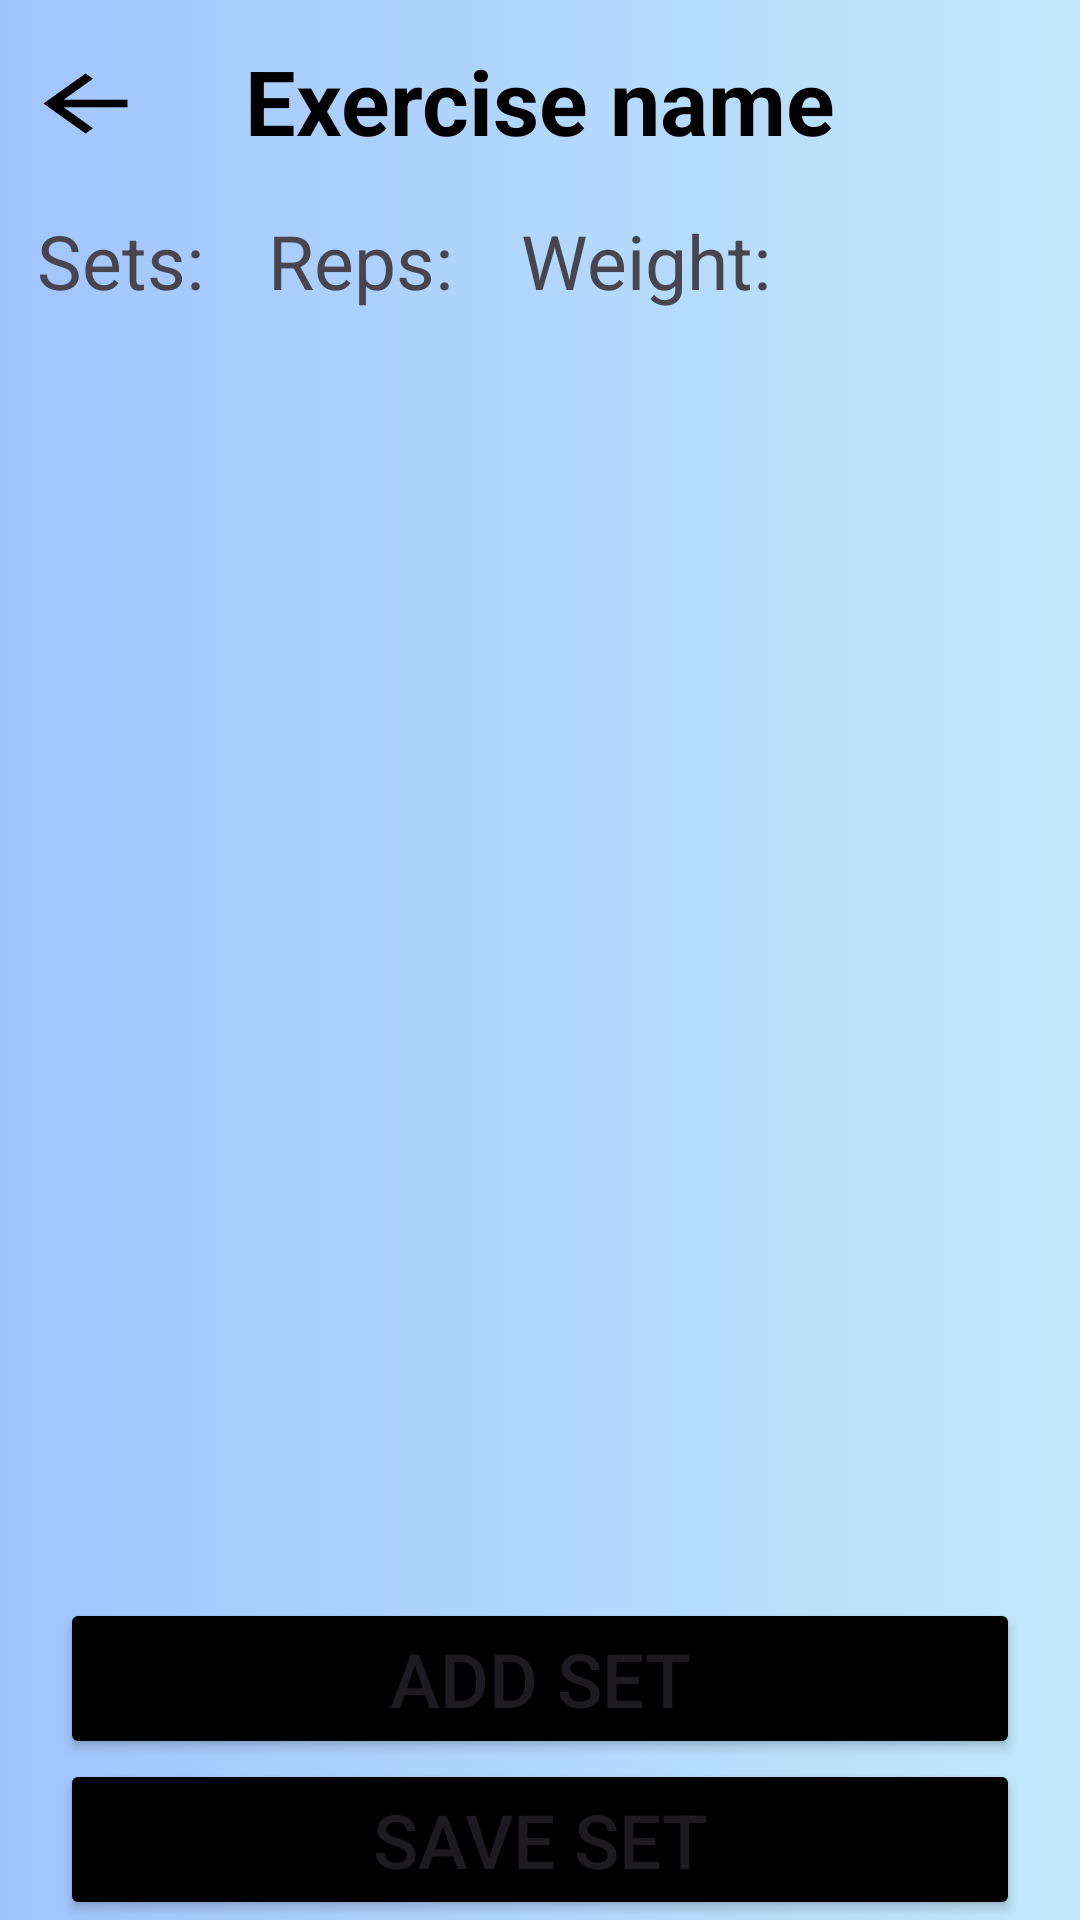

Produce the Android XML layout that renders to this screen, including the resource entries it uses.
<!-- AndroidManifest.xml: application theme Theme.MyProgress -->
<!-- res/layout/chosen_exercise.xml -->
<?xml version="1.0" encoding="utf-8"?>
<androidx.constraintlayout.widget.ConstraintLayout
    xmlns:android="http://schemas.android.com/apk/res/android"
    android:layout_width="match_parent"
    android:layout_height="match_parent"
    xmlns:app="http://schemas.android.com/apk/res-auto"
    android:background="@drawable/gradient_background_blue">

    <TextView
        android:id="@+id/backButton"
        android:layout_width="60dp"
        android:layout_height="60dp"
        android:clickable="true"
        android:focusable="true"
        android:layout_marginTop="7dp"
        android:contentDescription="@string/back"
        android:background="@drawable/baseline_arrow_back_24"
        app:layout_constraintTop_toTopOf="parent"
        app:layout_constraintStart_toStartOf="parent"
        app:layout_constraintBottom_toTopOf="@id/setsTV"
        app:layout_constraintEnd_toStartOf="@id/exerciseName"/>

    <TextView
        android:id="@+id/exerciseName"
        android:layout_width="0dp"
        android:layout_height="wrap_content"
        android:text="@string/exercise_name"
        android:textStyle="bold"
        android:textColor="@color/black"
        android:gravity="center"
        android:layout_marginEnd="60dp"
        android:textSize="30sp"
        app:layout_constraintStart_toEndOf="@id/backButton"
        app:layout_constraintTop_toTopOf="parent"
        app:layout_constraintEnd_toEndOf="parent"
        app:layout_constraintBottom_toTopOf="@id/repsTV"/>

    <TextView
        android:id="@+id/setsTV"
        android:layout_width="80dp"
        android:layout_height="40dp"
        android:textSize="25sp"
        android:gravity="center"
        android:text="@string/sets_item"
        app:layout_constraintStart_toStartOf="parent"
        app:layout_constraintTop_toBottomOf="@id/exerciseName"
        app:layout_constraintEnd_toStartOf="@id/repsTV"
        app:layout_constraintBottom_toTopOf="@id/rvLayout"/>

    <TextView
        android:id="@+id/repsTV"
        android:layout_width="80dp"
        android:layout_height="40dp"
        android:textSize="25sp"
        android:gravity="center"
        android:text="@string/reps_item"
        app:layout_constraintStart_toEndOf="@id/setsTV"
        app:layout_constraintTop_toBottomOf="@id/exerciseName"
        app:layout_constraintEnd_toStartOf="@id/weightTV"
        app:layout_constraintBottom_toTopOf="@id/rvLayout"/>

    <TextView
        android:id="@+id/weightTV"
        android:layout_width="110dp"
        android:layout_height="40dp"
        android:textSize="25sp"
        android:gravity="center"
        android:text="@string/weight_item"
        app:layout_constraintStart_toEndOf="@id/repsTV"
        app:layout_constraintTop_toBottomOf="@id/exerciseName"
        app:layout_constraintBottom_toTopOf="@id/rvLayout"/>

    <androidx.recyclerview.widget.RecyclerView
        android:id="@+id/rvLayout"
        android:layout_width="match_parent"
        android:layout_height="0dp"
        app:layout_constraintTop_toBottomOf="@id/repsTV"
        app:layout_constraintStart_toStartOf="parent"
        app:layout_constraintBottom_toTopOf="@id/addSetButton"/>

    <Button
        android:id="@+id/addSetButton"
        android:layout_width="320dp"
        android:layout_height="0dp"
        android:backgroundTint="@color/black"
        android:text="@string/add_set"
        android:textSize="25sp"
        app:layout_constraintBottom_toTopOf="@id/saveSetButton"
        app:layout_constraintStart_toStartOf="parent"
        app:layout_constraintEnd_toEndOf="parent"/>

    <Button
        android:id="@+id/saveSetButton"
        android:layout_width="320dp"
        android:layout_height="0dp"
        android:backgroundTint="@color/black"
        android:text="@string/save_set"
        android:textSize="25sp"
        app:layout_constraintBottom_toBottomOf="parent"
        app:layout_constraintStart_toStartOf="parent"
        app:layout_constraintEnd_toEndOf="parent"/>

</androidx.constraintlayout.widget.ConstraintLayout>
<!-- resources referenced by this layout -->
<resources>
  <color name="black">#FF000000</color>
  <!-- drawable baseline_arrow_back_24 (drawable) -->
  <vector android:autoMirrored="true" android:height="24dp"
      android:tint="#000000" android:viewportHeight="24"
      android:viewportWidth="24" android:width="24dp"
      xmlns:android="http://schemas.android.com/apk/res/android">
      <group android:scaleY="0.5" android:scaleX="0.7" android:pivotY="10" android:pivotX="10">
      <path android:fillColor="@android:color/white"
          android:pathData="M20,11H7.83l5.59,-5.59L12,4l-8,8 8,8 1.41,-1.41L7.83,13H20v-2z"/>
      </group>
  </vector>
  <!-- drawable gradient_background_blue (drawable) -->
  <?xml version="1.0" encoding="utf-8"?>
  <selector
      xmlns:android="http://schemas.android.com/apk/res/android">
      <item>
          <shape>
              <gradient
                  android:angle="0"
                  android:startColor="#a1c4fd"
                  android:endColor="#c2e9fb"
                  android:type="linear" >
              </gradient>
          </shape>
      </item>
  </selector>
  <string name="add_set">Add set</string>
  <string name="back">Back</string>
  <string name="exercise_name">Exercise name</string>
  <string name="reps_item">Reps:</string>
  <string name="save_set">Save set</string>
  <string name="sets_item">Sets:</string>
  <string name="weight_item">Weight:</string>
  <style name="Theme.MyProgress" parent="Base.Theme.MyProgress" />
  <style name="Base.Theme.MyProgress" parent="Theme.Material3.DayNight.NoActionBar">
          
          
      </style>
</resources>
